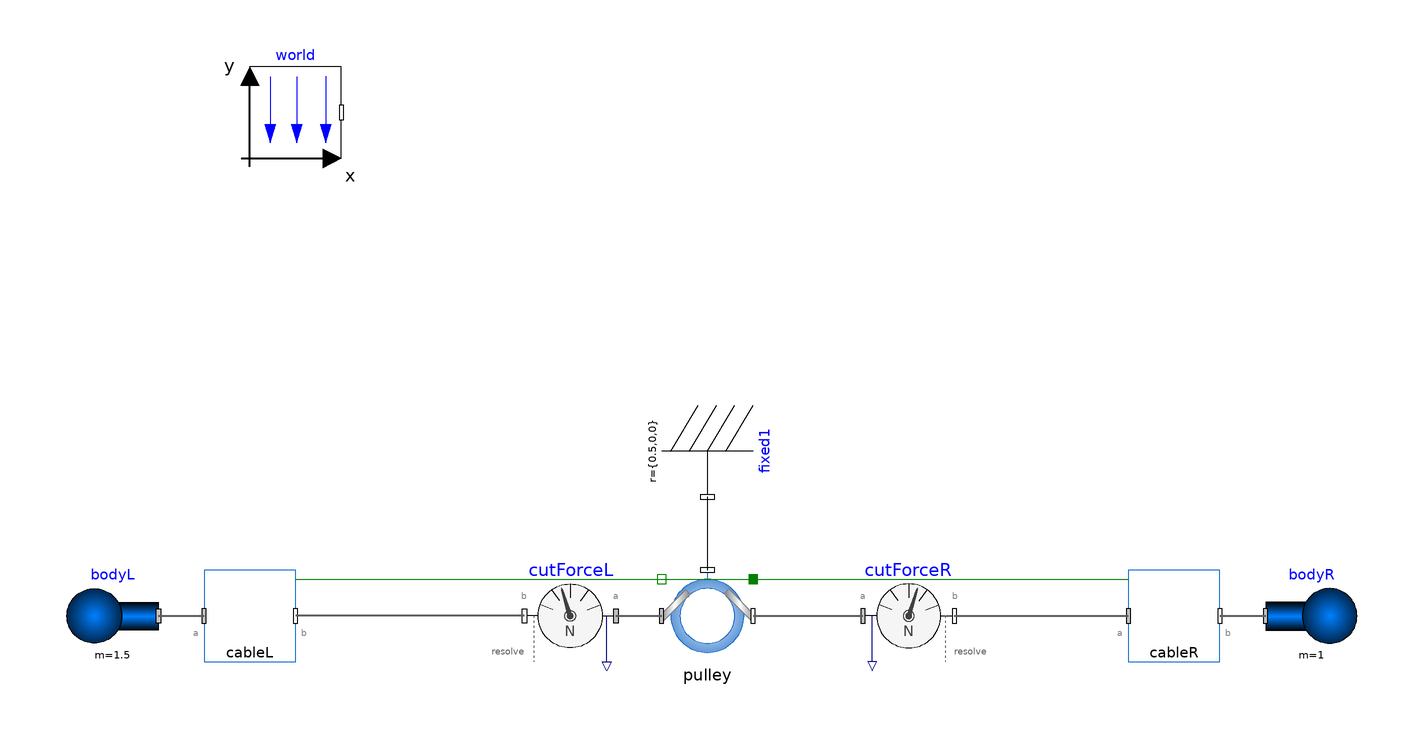

The Modelica model whose source follows is shown above as a component diagram (icons at their Placement, wires along their Line points).

model Pulley3DTest
  inner Modelica.Mechanics.MultiBody.World world(n={0,0,-1})     annotation (
    Placement(transformation(extent = {{-100, 80}, {-80, 100}})));
  Modelica.Mechanics.MultiBody.Parts.Fixed fixed1(animation=false,
                                                  r = {0.5, 0, 0}) annotation (
    Placement(transformation(extent = {{-10, -10}, {10, 10}}, rotation = 270, origin = {0, 16})));
CablesLib.CablesFlange.Pulley3D pulley(enableFriction=false) annotation (Placement(visible=true, transformation(
        origin={0,-20},
        extent={{-10,-10},{10,10}},
        rotation=0)));
  CablesFlange.CableSpring cableL(
    fix_a=true,
    fix_b=false,
    s_a_fixed=true,
    v_a_fixed=true,
    v_b_fixed=true) annotation (Placement(transformation(extent={{-110,-30},{-90,-10}})));
  Modelica.Mechanics.MultiBody.Parts.Body bodyR(
    r_CM={0,0,0},
    m=1,
    r_0(each fixed=true, start={1,0,0}),
    v_0(each fixed=true),
    angles_fixed=true,
    w_0_fixed=true,
    sphereColor={0,0,255},
    useQuaternions=false) annotation (Placement(transformation(extent={{122,-30},{142,-10}})));
  CablesFlange.CableSpring cableR(
    fix_b=true,
    s_b_fixed=true,
    v_b_fixed=true) annotation (Placement(transformation(extent={{92,-30},{112,-10}})));
  Modelica.Mechanics.MultiBody.Parts.Body bodyL(
    r_CM={0,0,0},
    m=1.5,
    r_0(each fixed=true, start={-0.5,0,0}),
    v_0(each fixed=true),
    angles_fixed=true,
    w_0_fixed=true,
    sphereColor={255,0,0},
    useQuaternions=false)                                                                                                                                                                                       annotation (
    Placement(transformation(extent={{-120,-30},{-140,-10}})));
  Modelica.Mechanics.MultiBody.Sensors.CutForce cutForceR(N_to_m=100, forceColor={0,0,255}) annotation (Placement(transformation(extent={{34,-30},{54,-10}})));
  Modelica.Mechanics.MultiBody.Sensors.CutForce cutForceL(N_to_m=100, forceColor={255,0,0}) annotation (Placement(transformation(extent={{-20,-30},{-40,-10}})));
equation
  connect(fixed1.frame_b, pulley.support) annotation (Line(points={{0,6},{0,-10}}));
  connect(cableR.frame_b,bodyR. frame_a) annotation (Line(
      points={{112,-20},{122,-20}},
      color={95,95,95},
      thickness=0.5));
  connect(pulley.flange_b,cableR. flange_a) annotation (Line(points={{-10,-12},{92,-12}},color={0,127,0}));
  connect(bodyL.frame_a,cableL. frame_a) annotation (Line(
      points={{-120,-20},{-110,-20}},
      color={95,95,95},
      thickness=0.5));
  connect(cableL.flange_b, pulley.flange_a) annotation (Line(points={{-90,-12},{10,-12}},  color={0,127,0}));
  connect(pulley.frame_b,cutForceR. frame_a) annotation (Line(
      points={{10,-20},{34,-20}},
      color={95,95,95},
      thickness=0.5));
  connect(cutForceR.frame_b,cableR. frame_a) annotation (Line(
      points={{54,-20},{92,-20}},
      color={95,95,95},
      thickness=0.5));
  connect(cutForceL.frame_a, pulley.frame_a) annotation (Line(
      points={{-20,-20},{-10,-20}},
      color={95,95,95},
      thickness=0.5));
  connect(cutForceL.frame_b,cableL. frame_b) annotation (Line(
      points={{-40,-20},{-90,-20}},
      color={95,95,95},
      thickness=0.5));
  annotation (
    Icon(coordinateSystem(preserveAspectRatio = false)),
    Diagram(coordinateSystem(preserveAspectRatio = false)));
end Pulley3DTest;